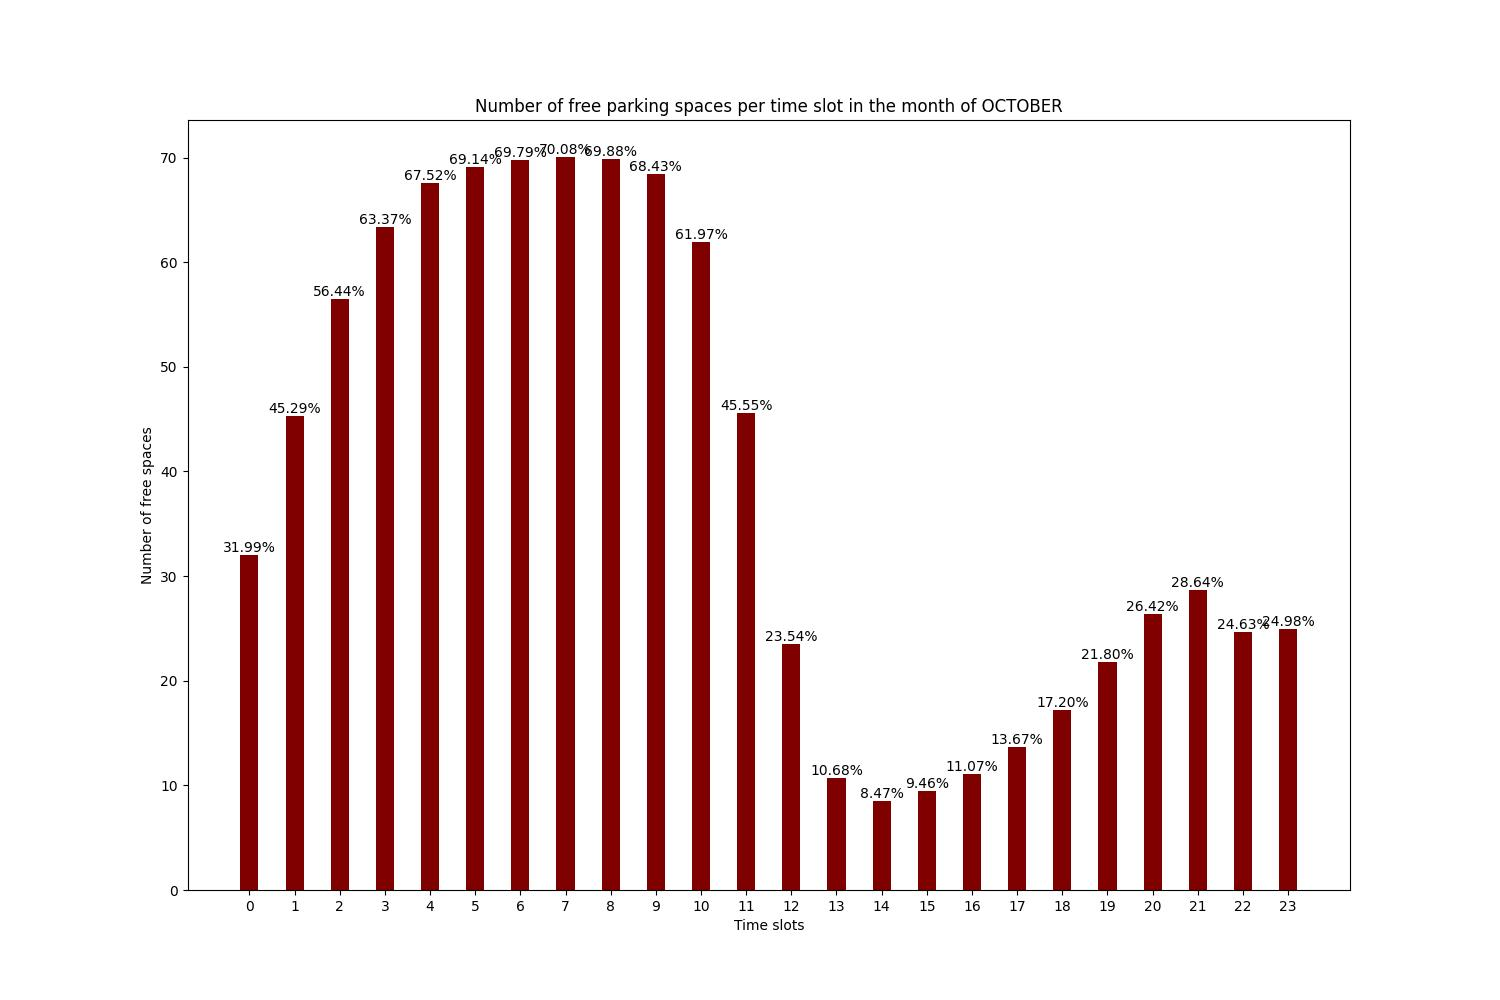

The table this chart was drawn from, first rows:
a, a, a, a, a, a
Autostazione, 11.35, 44.5, SEPTEMBER, 0, 0.00%
Autostazione, 11.35, 44.5, SEPTEMBER, 1, 0.00%
Autostazione, 11.35, 44.5, SEPTEMBER, 2, 0.00%
Autostazione, 11.35, 44.5, SEPTEMBER, 3, 0.00%
Autostazione, 11.35, 44.5, SEPTEMBER, 4, 0.00%
Autostazione, 11.35, 44.5, SEPTEMBER, 5, 0.00%
Autostazione, 11.35, 44.5, SEPTEMBER, 6, 0.00%
Autostazione, 11.35, 44.5, SEPTEMBER, 7, 0.00%
Autostazione, 11.35, 44.5, SEPTEMBER, 8, 0.00%
Autostazione, 11.35, 44.5, SEPTEMBER, 9, 0.00%
Autostazione, 11.35, 44.5, SEPTEMBER, 10, 0.00%
Autostazione, 11.35, 44.5, SEPTEMBER, 11, 0.00%
Autostazione, 11.35, 44.5, SEPTEMBER, 12, 0.00%
Autostazione, 11.35, 44.5, SEPTEMBER, 13, 0.00%
Autostazione, 11.35, 44.5, SEPTEMBER, 14, 0.00%
Autostazione, 11.35, 44.5, SEPTEMBER, 15, 0.00%
Autostazione, 11.35, 44.5, SEPTEMBER, 16, 0.00%
Autostazione, 11.35, 44.5, SEPTEMBER, 17, 0.00%
Autostazione, 11.35, 44.5, SEPTEMBER, 18, 0.00%
Autostazione, 11.35, 44.5, SEPTEMBER, 19, 0.00%
Autostazione, 11.35, 44.5, SEPTEMBER, 20, 0.00%
Autostazione, 11.35, 44.5, SEPTEMBER, 21, 0.00%
Autostazione, 11.35, 44.5, SEPTEMBER, 22, 0.00%
Autostazione, 11.35, 44.5, SEPTEMBER, 23, 0.00%
